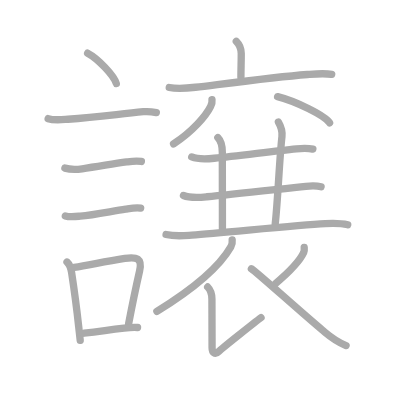
t = 0.00 s
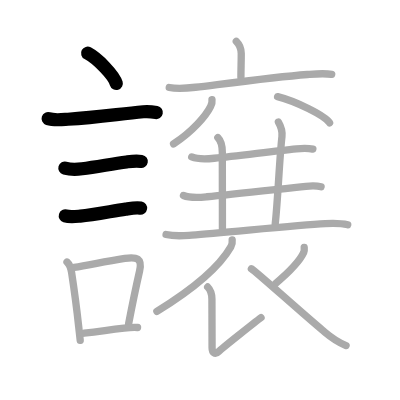
t = 4.00 s
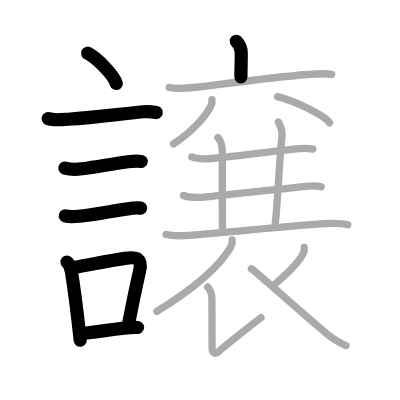
t = 8.00 s
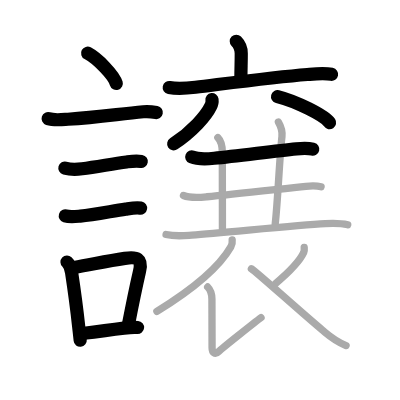
t = 12.00 s
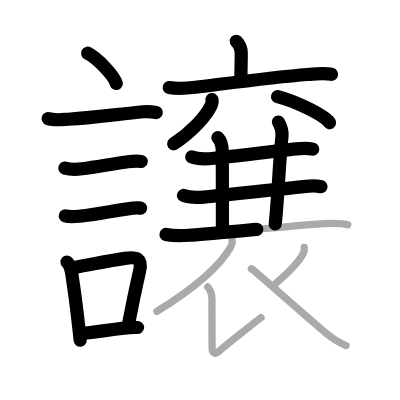
t = 15.50 s
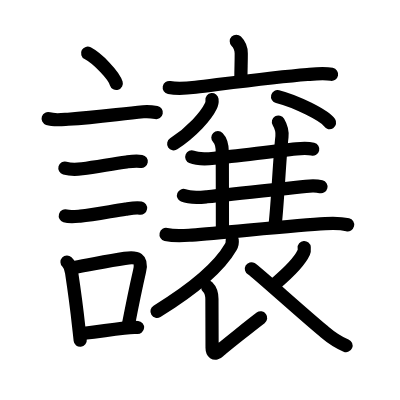
t = 20.00 s

The animated SVG that drew these frames (rendered in a browser with its animation timeline set to each time). Animation: 20 SMIL elements (animate=20); one cycle of 20.00 s.

<?xml version="1.0" standalone="no"?>
<!DOCTYPE svg PUBLIC "-//W3C//DTD SVG 1.1//EN"   "http://www.w3.org/Graphics/SVG/1.1/DTD/svg11.dtd">
<svg width="400px" height="400px"  version="1.1" xmlns="http://www.w3.org/2000/svg">
  <defs>
    <marker id="Triangle" viewBox="0 0 10 10" refX="0" refY="5" markerUnits="strokeWidth" markerWidth="3" style="stroke-opacity:0%;fill:#aaaaaa;" markerHeight="2" orient="auto">
      <path d="M 0 0 L 10 5 L 0 10 z" />
    </marker>
    
    <marker id="Arrow" viewBox="0 0 10 10" refX="5" refY="5" markerUnits="strokeWidth" markerWidth="1.8" style="stroke-opacity:0%;fill:#770000;" markerHeight="2" orient="auto">
      <path d="M 0 4 L 6 4 L 4 1 L 10 5 L 4 9 L 6 6 L 0 6 z" />
        <circle cx="5" cy="5" r="5" />
      </marker>
    
    <marker id="TriangleRed" viewBox="0 0 10 10" refX="0" refY="5" markerUnits="strokeWidth" markerWidth="3" style="stroke-opacity:0%;fill:#CC0000;" markerHeight="2" orient="auto">
      <path d="M 0 0 L 10 5 L 0 10 z" />
    </marker>
    
    <marker id="ArrowRed" viewBox="0 0 10 10" refX="5" refY="5" markerUnits="strokeWidth" markerWidth="1.8" style="stroke-opacity:0%;fill:#CC0000;" markerHeight="2" orient="auto">
      <path d="M 0 4 L 6 4 L 4 1 L 10 5 L 4 9 L 6 6 L 0 6 z" />
        <circle cx="5" cy="5" r="5" />
      </marker>
    
  </defs>
  
  <path style="fill:#ffffff; fill-opacity:100%; fill-rule:evenodd; stroke-width:0;" d="M 0 0 L 400px 0 L 400px 400px L 0 400px L 0 0" />

  <g transform="scale(3.6697247706422 3.6697247706422)">
<path style="fill:none; fill-opacity:0%; fill-rule:evenodd; stroke:#aaaaaa; stroke-opacity:100%; stroke-width: 1.5pt; stroke-linejoin:round; stroke-linecap:round;" d="M23.88 14.5c2.76 1.46 7.12 5.98 7.81 8.25"></path>
<path style="fill:none; fill-opacity:0%; fill-rule:evenodd; stroke:#aaaaaa; stroke-opacity:100%; stroke-width: 1.5pt; stroke-linejoin:round; stroke-linecap:round;" d="M13.12 32.33c1.61 0.53 3.72 0.27 5.39 0.16c8.06-0.52 13.37-1.36 20.55-2.05c1.18-0.11 2.95 0.11 3.54 0.23"></path>
<path style="fill:none; fill-opacity:0%; fill-rule:evenodd; stroke:#aaaaaa; stroke-opacity:100%; stroke-width: 1.5pt; stroke-linejoin:round; stroke-linecap:round;" d="M17.68 45.81c1.63 0.46 3.04 0.4 4.7 0.18c4.09-0.55 8.11-1.31 12.11-1.86c1.48-0.2 2.57-0.38 4.04-0.13"></path>
<path style="fill:none; fill-opacity:0%; fill-rule:evenodd; stroke:#aaaaaa; stroke-opacity:100%; stroke-width: 1.5pt; stroke-linejoin:round; stroke-linecap:round;" d="M17.8 58.83c1.18 0.36 2.86 0.16 4.08 0.06c3.69-0.31 8.51-1.33 12.37-1.9c1.26-0.19 2.82-0.5 4.08-0.27"></path>
<path style="fill:none; fill-opacity:0%; fill-rule:evenodd; stroke:#aaaaaa; stroke-opacity:100%; stroke-width: 1.5pt; stroke-linejoin:round; stroke-linecap:round;" d="M18.26 71.4c0.76 0.71 1.1 1.86 1.25 2.84c0.74 4.88 1.33 9.11 1.93 14.73c0.14 1.26 0.27 2.52 0.42 3.78"></path>
<path style="fill:none; fill-opacity:0%; fill-rule:evenodd; stroke:#aaaaaa; stroke-opacity:100%; stroke-width: 1.5pt; stroke-linejoin:round; stroke-linecap:round;" d="M20.19 72.87c4.31-0.67 8.26-1.63 13.83-2.47c3.3-0.5 4.81-0.01 4.01 3.48c-1.02 4.48-1.92 8.81-2.98 14.33"></path>
<path style="fill:none; fill-opacity:0%; fill-rule:evenodd; stroke:#aaaaaa; stroke-opacity:100%; stroke-width: 1.5pt; stroke-linejoin:round; stroke-linecap:round;" d="M22.92 90.8c4.39-0.44 5.9-0.81 10.88-1.39c1.12-0.13 2.45-0.28 3.68-0.17"></path>
<path style="fill:none; fill-opacity:0%; fill-rule:evenodd; stroke:#aaaaaa; stroke-opacity:100%; stroke-width: 1.5pt; stroke-linejoin:round; stroke-linecap:round;" d="M64.39 11.25c0.93 0.93 1.35 1.88 1.35 3.34c0 2.77-0.09 3.91-0.09 6.43"></path>
<path style="fill:none; fill-opacity:0%; fill-rule:evenodd; stroke:#aaaaaa; stroke-opacity:100%; stroke-width: 1.5pt; stroke-linejoin:round; stroke-linecap:round;" d="M46.12 23.85c2.32 0.46 4.79 0.22 7.15-0.07c8.31-1.01 21.49-2.78 30.49-3.48c2.18-0.17 4.62-0.42 6.63-0.03"></path>
<path style="fill:none; fill-opacity:0%; fill-rule:evenodd; stroke:#aaaaaa; stroke-opacity:100%; stroke-width: 1.5pt; stroke-linejoin:round; stroke-linecap:round;" d="M57.77 27.14c0.08 0.67-0.04 1.29-0.37 1.86c-1.22 2.52-4.97 6.87-10.1 10.21"></path>
<path style="fill:none; fill-opacity:0%; fill-rule:evenodd; stroke:#aaaaaa; stroke-opacity:100%; stroke-width: 1.5pt; stroke-linejoin:round; stroke-linecap:round;" d="M75.64 26.33c5 1.26 12.92 5.18 14.17 7.13"></path>
<path style="fill:none; fill-opacity:0%; fill-rule:evenodd; stroke:#aaaaaa; stroke-opacity:100%; stroke-width: 1.5pt; stroke-linejoin:round; stroke-linecap:round;" d="M52.25 42.77c1.74 0.71 4.33 0.54 6.13 0.36c6.19-0.62 15.87-1.9 22.38-2.58c1.6-0.17 2.93-0.29 4.49 0.09"></path>
<path style="fill:none; fill-opacity:0%; fill-rule:evenodd; stroke:#aaaaaa; stroke-opacity:100%; stroke-width: 1.5pt; stroke-linejoin:round; stroke-linecap:round;" d="M59.37 37.5c0.94 0.94 1.21 2.38 1.21 4c0 5.25 0.03 13.5 0.03 20.75"></path>
<path style="fill:none; fill-opacity:0%; fill-rule:evenodd; stroke:#aaaaaa; stroke-opacity:100%; stroke-width: 1.5pt; stroke-linejoin:round; stroke-linecap:round;" d="M75.87 33.25c0.88 1.5 1.13 2.47 0.96 4C76.12 43.62 75.75 54.12 75 61"></path>
<path style="fill:none; fill-opacity:0%; fill-rule:evenodd; stroke:#aaaaaa; stroke-opacity:100%; stroke-width: 1.5pt; stroke-linejoin:round; stroke-linecap:round;" d="M50 53.27c1.95 0.79 4.35 0.54 6.38 0.35c6.88-0.64 20.03-2.12 26.99-2.85c1.46-0.15 2.7-0.23 4.12 0.12"></path>
<path style="fill:none; fill-opacity:0%; fill-rule:evenodd; stroke:#aaaaaa; stroke-opacity:100%; stroke-width: 1.5pt; stroke-linejoin:round; stroke-linecap:round;" d="M45.25 63.89c2.62 0.61 4.87 0.33 7.01 0.17c9.19-0.69 28.53-2.69 36.36-3.12c2-0.11 4.16-0.16 6.13 0.32"></path>
<path style="fill:none; fill-opacity:0%; fill-rule:evenodd; stroke:#aaaaaa; stroke-opacity:100%; stroke-width: 1.5pt; stroke-linejoin:round; stroke-linecap:round;" d="M63.27 65.39c0.06 0.47 0 1.25-0.37 1.89c-2.36 4.11-7.78 9.97-20.15 17.58"></path>
<path style="fill:none; fill-opacity:0%; fill-rule:evenodd; stroke:#aaaaaa; stroke-opacity:100%; stroke-width: 1.5pt; stroke-linejoin:round; stroke-linecap:round;" d="M56.59 78.2c0.73 0.73 1.16 1.93 1.16 3.31c0 7.77 0.04 11.91 0.04 13.22s0.78 2.06 1.77 1.08c0.99-0.99 10.25-8.29 11.57-9.27"></path>
<path style="fill:none; fill-opacity:0%; fill-rule:evenodd; stroke:#aaaaaa; stroke-opacity:100%; stroke-width: 1.5pt; stroke-linejoin:round; stroke-linecap:round;" d="M82.9 67.44c0.02 0.23-0.01 1.09-0.14 1.39c-0.86 1.87-3.32 4.78-7.72 8.49"></path>
<path style="fill:none; fill-opacity:0%; fill-rule:evenodd; stroke:#aaaaaa; stroke-opacity:100%; stroke-width: 1.5pt; stroke-linejoin:round; stroke-linecap:round;" d="M68.5 73.25c1.16 0.66 13.05 11.44 19.32 16.68c2.01 1.68 3.3 2.94 6.48 4.23"></path>

<path style="fill:none; fill-opacity:0%; fill-rule:evenodd; stroke:#000000; stroke-opacity:100%; stroke-width: 2.7pt; stroke-linejoin:round; stroke-linecap:round;" d="M23.88 14.5c2.76 1.46 7.12 5.98 7.81 8.25" pathLength="100" stroke-dashoffset="100" stroke-dasharray="100 105"><animate id="dashAnim1" attributeName="stroke-dashoffset" from="100" to="0" dur="1s" calcMode="linear" fill="freeze"/></path>
<path style="fill:none; fill-opacity:0%; fill-rule:evenodd; stroke:#000000; stroke-opacity:100%; stroke-width: 2.7pt; stroke-linejoin:round; stroke-linecap:round;" d="M13.12 32.33c1.61 0.53 3.72 0.27 5.39 0.16c8.06-0.52 13.37-1.36 20.55-2.05c1.18-0.11 2.95 0.11 3.54 0.23" pathLength="100" stroke-dashoffset="100" stroke-dasharray="100 105"><animate id="dashAnim2" attributeName="stroke-dashoffset" from="100" to="0" dur="1s" calcMode="linear" begin="dashAnim1.end" fill="freeze"/></path>
<path style="fill:none; fill-opacity:0%; fill-rule:evenodd; stroke:#000000; stroke-opacity:100%; stroke-width: 2.7pt; stroke-linejoin:round; stroke-linecap:round;" d="M17.68 45.81c1.63 0.46 3.04 0.4 4.7 0.18c4.09-0.55 8.11-1.31 12.11-1.86c1.48-0.2 2.57-0.38 4.04-0.13" pathLength="100" stroke-dashoffset="100" stroke-dasharray="100 105"><animate id="dashAnim3" attributeName="stroke-dashoffset" from="100" to="0" dur="1s" calcMode="linear" begin="dashAnim2.end" fill="freeze"/></path>
<path style="fill:none; fill-opacity:0%; fill-rule:evenodd; stroke:#000000; stroke-opacity:100%; stroke-width: 2.7pt; stroke-linejoin:round; stroke-linecap:round;" d="M17.8 58.83c1.18 0.36 2.86 0.16 4.08 0.06c3.69-0.31 8.51-1.33 12.37-1.9c1.26-0.19 2.82-0.5 4.08-0.27" pathLength="100" stroke-dashoffset="100" stroke-dasharray="100 105"><animate id="dashAnim4" attributeName="stroke-dashoffset" from="100" to="0" dur="1s" calcMode="linear" begin="dashAnim3.end" fill="freeze"/></path>
<path style="fill:none; fill-opacity:0%; fill-rule:evenodd; stroke:#000000; stroke-opacity:100%; stroke-width: 2.7pt; stroke-linejoin:round; stroke-linecap:round;" d="M18.26 71.4c0.76 0.71 1.1 1.86 1.25 2.84c0.74 4.88 1.33 9.11 1.93 14.73c0.14 1.26 0.27 2.52 0.42 3.78" pathLength="100" stroke-dashoffset="100" stroke-dasharray="100 105"><animate id="dashAnim5" attributeName="stroke-dashoffset" from="100" to="0" dur="1s" calcMode="linear" begin="dashAnim4.end" fill="freeze"/></path>
<path style="fill:none; fill-opacity:0%; fill-rule:evenodd; stroke:#000000; stroke-opacity:100%; stroke-width: 2.7pt; stroke-linejoin:round; stroke-linecap:round;" d="M20.19 72.87c4.31-0.67 8.26-1.63 13.83-2.47c3.3-0.5 4.81-0.01 4.01 3.48c-1.02 4.48-1.92 8.81-2.98 14.33" pathLength="100" stroke-dashoffset="100" stroke-dasharray="100 105"><animate id="dashAnim6" attributeName="stroke-dashoffset" from="100" to="0" dur="1s" calcMode="linear" begin="dashAnim5.end" fill="freeze"/></path>
<path style="fill:none; fill-opacity:0%; fill-rule:evenodd; stroke:#000000; stroke-opacity:100%; stroke-width: 2.7pt; stroke-linejoin:round; stroke-linecap:round;" d="M22.92 90.8c4.39-0.44 5.9-0.81 10.88-1.39c1.12-0.13 2.45-0.28 3.68-0.17" pathLength="100" stroke-dashoffset="100" stroke-dasharray="100 105"><animate id="dashAnim7" attributeName="stroke-dashoffset" from="100" to="0" dur="1s" calcMode="linear" begin="dashAnim6.end" fill="freeze"/></path>
<path style="fill:none; fill-opacity:0%; fill-rule:evenodd; stroke:#000000; stroke-opacity:100%; stroke-width: 2.7pt; stroke-linejoin:round; stroke-linecap:round;" d="M64.39 11.25c0.93 0.93 1.35 1.88 1.35 3.34c0 2.77-0.09 3.91-0.09 6.43" pathLength="100" stroke-dashoffset="100" stroke-dasharray="100 105"><animate id="dashAnim8" attributeName="stroke-dashoffset" from="100" to="0" dur="1s" calcMode="linear" begin="dashAnim7.end" fill="freeze"/></path>
<path style="fill:none; fill-opacity:0%; fill-rule:evenodd; stroke:#000000; stroke-opacity:100%; stroke-width: 2.7pt; stroke-linejoin:round; stroke-linecap:round;" d="M46.12 23.85c2.32 0.46 4.79 0.22 7.15-0.07c8.31-1.01 21.49-2.78 30.49-3.48c2.18-0.17 4.62-0.42 6.63-0.03" pathLength="100" stroke-dashoffset="100" stroke-dasharray="100 105"><animate id="dashAnim9" attributeName="stroke-dashoffset" from="100" to="0" dur="1s" calcMode="linear" begin="dashAnim8.end" fill="freeze"/></path>
<path style="fill:none; fill-opacity:0%; fill-rule:evenodd; stroke:#000000; stroke-opacity:100%; stroke-width: 2.7pt; stroke-linejoin:round; stroke-linecap:round;" d="M57.77 27.14c0.08 0.67-0.04 1.29-0.37 1.86c-1.22 2.52-4.97 6.87-10.1 10.21" pathLength="100" stroke-dashoffset="100" stroke-dasharray="100 105"><animate id="dashAnim10" attributeName="stroke-dashoffset" from="100" to="0" dur="1s" calcMode="linear" begin="dashAnim9.end" fill="freeze"/></path>
<path style="fill:none; fill-opacity:0%; fill-rule:evenodd; stroke:#000000; stroke-opacity:100%; stroke-width: 2.7pt; stroke-linejoin:round; stroke-linecap:round;" d="M75.64 26.33c5 1.26 12.92 5.18 14.17 7.13" pathLength="100" stroke-dashoffset="100" stroke-dasharray="100 105"><animate id="dashAnim11" attributeName="stroke-dashoffset" from="100" to="0" dur="1s" calcMode="linear" begin="dashAnim10.end" fill="freeze"/></path>
<path style="fill:none; fill-opacity:0%; fill-rule:evenodd; stroke:#000000; stroke-opacity:100%; stroke-width: 2.7pt; stroke-linejoin:round; stroke-linecap:round;" d="M52.25 42.77c1.74 0.71 4.33 0.54 6.13 0.36c6.19-0.62 15.87-1.9 22.38-2.58c1.6-0.17 2.93-0.29 4.49 0.09" pathLength="100" stroke-dashoffset="100" stroke-dasharray="100 105"><animate id="dashAnim12" attributeName="stroke-dashoffset" from="100" to="0" dur="1s" calcMode="linear" begin="dashAnim11.end" fill="freeze"/></path>
<path style="fill:none; fill-opacity:0%; fill-rule:evenodd; stroke:#000000; stroke-opacity:100%; stroke-width: 2.7pt; stroke-linejoin:round; stroke-linecap:round;" d="M59.37 37.5c0.94 0.94 1.21 2.38 1.21 4c0 5.25 0.03 13.5 0.03 20.75" pathLength="100" stroke-dashoffset="100" stroke-dasharray="100 105"><animate id="dashAnim13" attributeName="stroke-dashoffset" from="100" to="0" dur="1s" calcMode="linear" begin="dashAnim12.end" fill="freeze"/></path>
<path style="fill:none; fill-opacity:0%; fill-rule:evenodd; stroke:#000000; stroke-opacity:100%; stroke-width: 2.7pt; stroke-linejoin:round; stroke-linecap:round;" d="M75.87 33.25c0.88 1.5 1.13 2.47 0.96 4C76.12 43.62 75.75 54.12 75 61" pathLength="100" stroke-dashoffset="100" stroke-dasharray="100 105"><animate id="dashAnim14" attributeName="stroke-dashoffset" from="100" to="0" dur="1s" calcMode="linear" begin="dashAnim13.end" fill="freeze"/></path>
<path style="fill:none; fill-opacity:0%; fill-rule:evenodd; stroke:#000000; stroke-opacity:100%; stroke-width: 2.7pt; stroke-linejoin:round; stroke-linecap:round;" d="M50 53.27c1.95 0.79 4.35 0.54 6.38 0.35c6.88-0.64 20.03-2.12 26.99-2.85c1.46-0.15 2.7-0.23 4.12 0.12" pathLength="100" stroke-dashoffset="100" stroke-dasharray="100 105"><animate id="dashAnim15" attributeName="stroke-dashoffset" from="100" to="0" dur="1s" calcMode="linear" begin="dashAnim14.end" fill="freeze"/></path>
<path style="fill:none; fill-opacity:0%; fill-rule:evenodd; stroke:#000000; stroke-opacity:100%; stroke-width: 2.7pt; stroke-linejoin:round; stroke-linecap:round;" d="M45.25 63.89c2.62 0.61 4.87 0.33 7.01 0.17c9.19-0.69 28.53-2.69 36.36-3.12c2-0.11 4.16-0.16 6.13 0.32" pathLength="100" stroke-dashoffset="100" stroke-dasharray="100 105"><animate id="dashAnim16" attributeName="stroke-dashoffset" from="100" to="0" dur="1s" calcMode="linear" begin="dashAnim15.end" fill="freeze"/></path>
<path style="fill:none; fill-opacity:0%; fill-rule:evenodd; stroke:#000000; stroke-opacity:100%; stroke-width: 2.7pt; stroke-linejoin:round; stroke-linecap:round;" d="M63.27 65.39c0.06 0.47 0 1.25-0.37 1.89c-2.36 4.11-7.78 9.97-20.15 17.58" pathLength="100" stroke-dashoffset="100" stroke-dasharray="100 105"><animate id="dashAnim17" attributeName="stroke-dashoffset" from="100" to="0" dur="1s" calcMode="linear" begin="dashAnim16.end" fill="freeze"/></path>
<path style="fill:none; fill-opacity:0%; fill-rule:evenodd; stroke:#000000; stroke-opacity:100%; stroke-width: 2.7pt; stroke-linejoin:round; stroke-linecap:round;" d="M56.59 78.2c0.73 0.73 1.16 1.93 1.16 3.31c0 7.77 0.04 11.91 0.04 13.22s0.78 2.06 1.77 1.08c0.99-0.99 10.25-8.29 11.57-9.27" pathLength="100" stroke-dashoffset="100" stroke-dasharray="100 105"><animate id="dashAnim18" attributeName="stroke-dashoffset" from="100" to="0" dur="1s" calcMode="linear" begin="dashAnim17.end" fill="freeze"/></path>
<path style="fill:none; fill-opacity:0%; fill-rule:evenodd; stroke:#000000; stroke-opacity:100%; stroke-width: 2.7pt; stroke-linejoin:round; stroke-linecap:round;" d="M82.9 67.44c0.02 0.23-0.01 1.09-0.14 1.39c-0.86 1.87-3.32 4.78-7.72 8.49" pathLength="100" stroke-dashoffset="100" stroke-dasharray="100 105"><animate id="dashAnim19" attributeName="stroke-dashoffset" from="100" to="0" dur="1s" calcMode="linear" begin="dashAnim18.end" fill="freeze"/></path>
<path style="fill:none; fill-opacity:0%; fill-rule:evenodd; stroke:#000000; stroke-opacity:100%; stroke-width: 2.7pt; stroke-linejoin:round; stroke-linecap:round;" d="M68.5 73.25c1.16 0.66 13.05 11.44 19.32 16.68c2.01 1.68 3.3 2.94 6.48 4.23" pathLength="100" stroke-dashoffset="100" stroke-dasharray="100 105"><animate id="dashAnim20" attributeName="stroke-dashoffset" from="100" to="0" dur="1s" calcMode="linear" begin="dashAnim19.end" fill="freeze"/></path>

</g>

</svg>  
          
